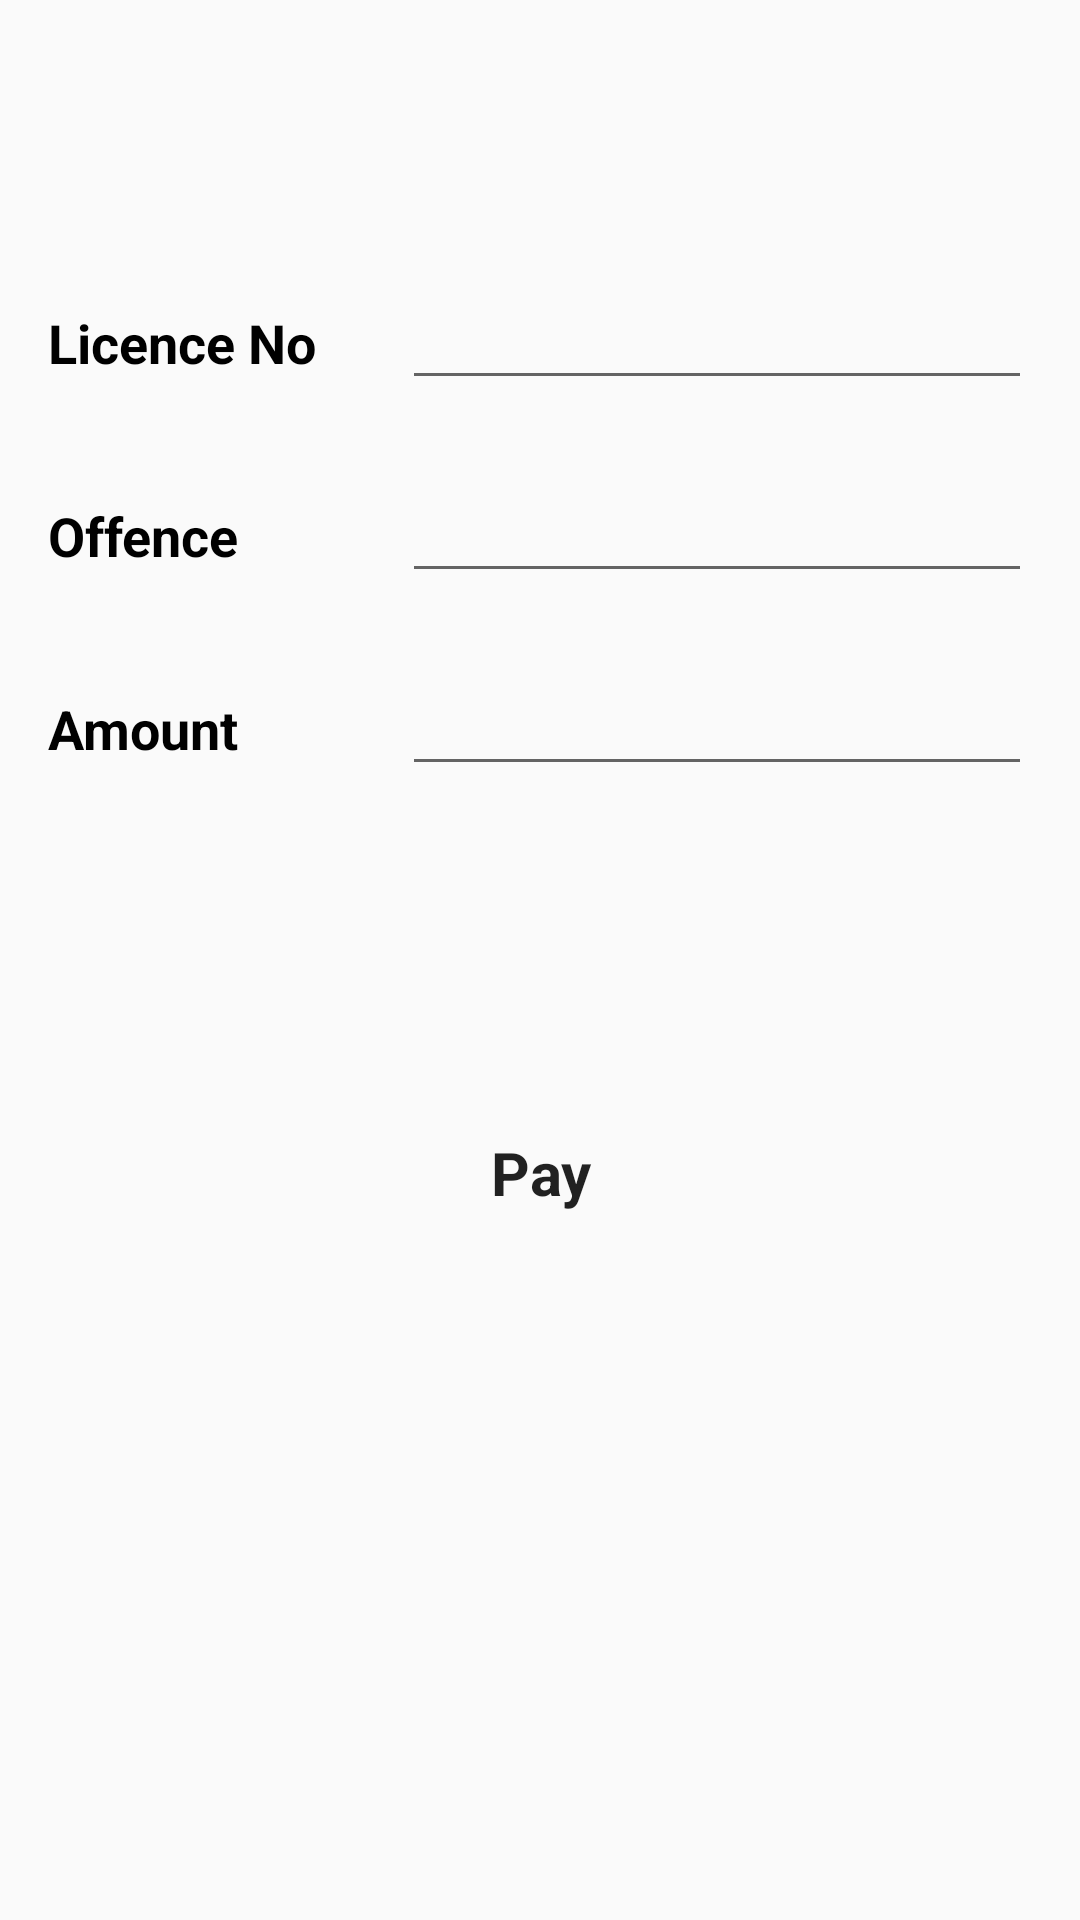

The Android layout XML behind this screen, and the referenced resources:
<!-- AndroidManifest.xml: application theme AppTheme -->
<!-- res/layout/activity_driver_fine_details.xml -->
<?xml version="1.0" encoding="utf-8"?>
<android.support.constraint.ConstraintLayout xmlns:android="http://schemas.android.com/apk/res/android"
    xmlns:app="http://schemas.android.com/apk/res-auto"
    xmlns:tools="http://schemas.android.com/tools"
    android:layout_width="match_parent"
    android:layout_height="match_parent"
    tools:context=".DriverFineDetails">

    <TextView
        android:id="@+id/textView47"
        android:layout_width="wrap_content"
        android:layout_height="wrap_content"
        android:layout_marginStart="16dp"
        android:layout_marginLeft="16dp"
        android:layout_marginTop="102dp"
        android:text="Licence No"
        android:textColor="@color/colorPrimaryDark"
        android:textSize="18sp"
        android:textStyle="bold"
        app:layout_constraintStart_toStartOf="parent"
        app:layout_constraintTop_toTopOf="parent" />

    <EditText
        android:id="@+id/editText21"
        android:layout_width="wrap_content"
        android:layout_height="wrap_content"
        android:layout_marginEnd="16dp"
        android:layout_marginRight="16dp"
        android:ems="10"
        android:inputType="textPersonName"
        app:layout_constraintBaseline_toBaselineOf="@+id/textView47"
        app:layout_constraintEnd_toEndOf="parent" />

    <TextView
        android:id="@+id/textView48"
        android:layout_width="wrap_content"
        android:layout_height="wrap_content"
        android:layout_marginStart="16dp"
        android:layout_marginLeft="16dp"
        android:layout_marginTop="40dp"
        android:text="Offence"
        android:textColor="@color/colorPrimaryDark"
        android:textSize="18sp"
        android:textStyle="bold"
        app:layout_constraintStart_toStartOf="parent"
        app:layout_constraintTop_toBottomOf="@+id/textView47" />

    <EditText
        android:id="@+id/editText33"
        android:layout_width="wrap_content"
        android:layout_height="wrap_content"
        android:layout_marginEnd="16dp"
        android:layout_marginRight="16dp"
        android:ems="10"
        android:inputType="textPersonName"
        app:layout_constraintBaseline_toBaselineOf="@+id/textView48"
        app:layout_constraintEnd_toEndOf="parent" />

    <TextView
        android:id="@+id/textView49"
        android:layout_width="wrap_content"
        android:layout_height="wrap_content"
        android:layout_marginStart="16dp"
        android:layout_marginLeft="16dp"
        android:layout_marginTop="40dp"
        android:text="Amount"
        android:textColor="@color/colorPrimaryDark"
        android:textSize="18sp"
        android:textStyle="bold"
        app:layout_constraintStart_toStartOf="parent"
        app:layout_constraintTop_toBottomOf="@+id/textView48" />

    <EditText
        android:id="@+id/editText34"
        android:layout_width="wrap_content"
        android:layout_height="wrap_content"
        android:layout_marginEnd="16dp"
        android:layout_marginRight="16dp"
        android:ems="10"
        android:inputType="textPersonName|number"
        app:layout_constraintBaseline_toBaselineOf="@+id/textView49"
        app:layout_constraintEnd_toEndOf="parent" />

    <Button
        android:id="@+id/pay_button"
        android:layout_width="350dp"
        android:layout_height="50dp"
        android:layout_marginStart="8dp"
        android:layout_marginLeft="8dp"
        android:layout_marginTop="104dp"
        android:layout_marginEnd="8dp"
        android:layout_marginRight="8dp"
        android:background="@drawable/issue_fine_round_button"
        android:text="Pay"
        android:textAppearance="@style/TextAppearance.AppCompat"
        android:textSize="20sp"
        android:textStyle="bold"
        app:layout_constraintEnd_toEndOf="parent"
        app:layout_constraintHorizontal_bias="0.498"
        app:layout_constraintStart_toStartOf="parent"
        app:layout_constraintTop_toBottomOf="@+id/editText34" />
</android.support.constraint.ConstraintLayout>
<!-- resources referenced by this layout -->
<resources>
  <color name="colorPrimaryDark">#000000</color>
  <style name="AppTheme" parent="Theme.AppCompat.Light.DarkActionBar">
          
          <item name="colorPrimary">@color/colorPrimary</item>
          <item name="colorPrimaryDark">@color/colorPrimaryDark</item>
          <item name="colorAccent">@color/colorAccent</item>
      </style>
  <color name="colorPrimary">#00cec9</color>
  <color name="colorAccent">#FF4081</color>
</resources>
